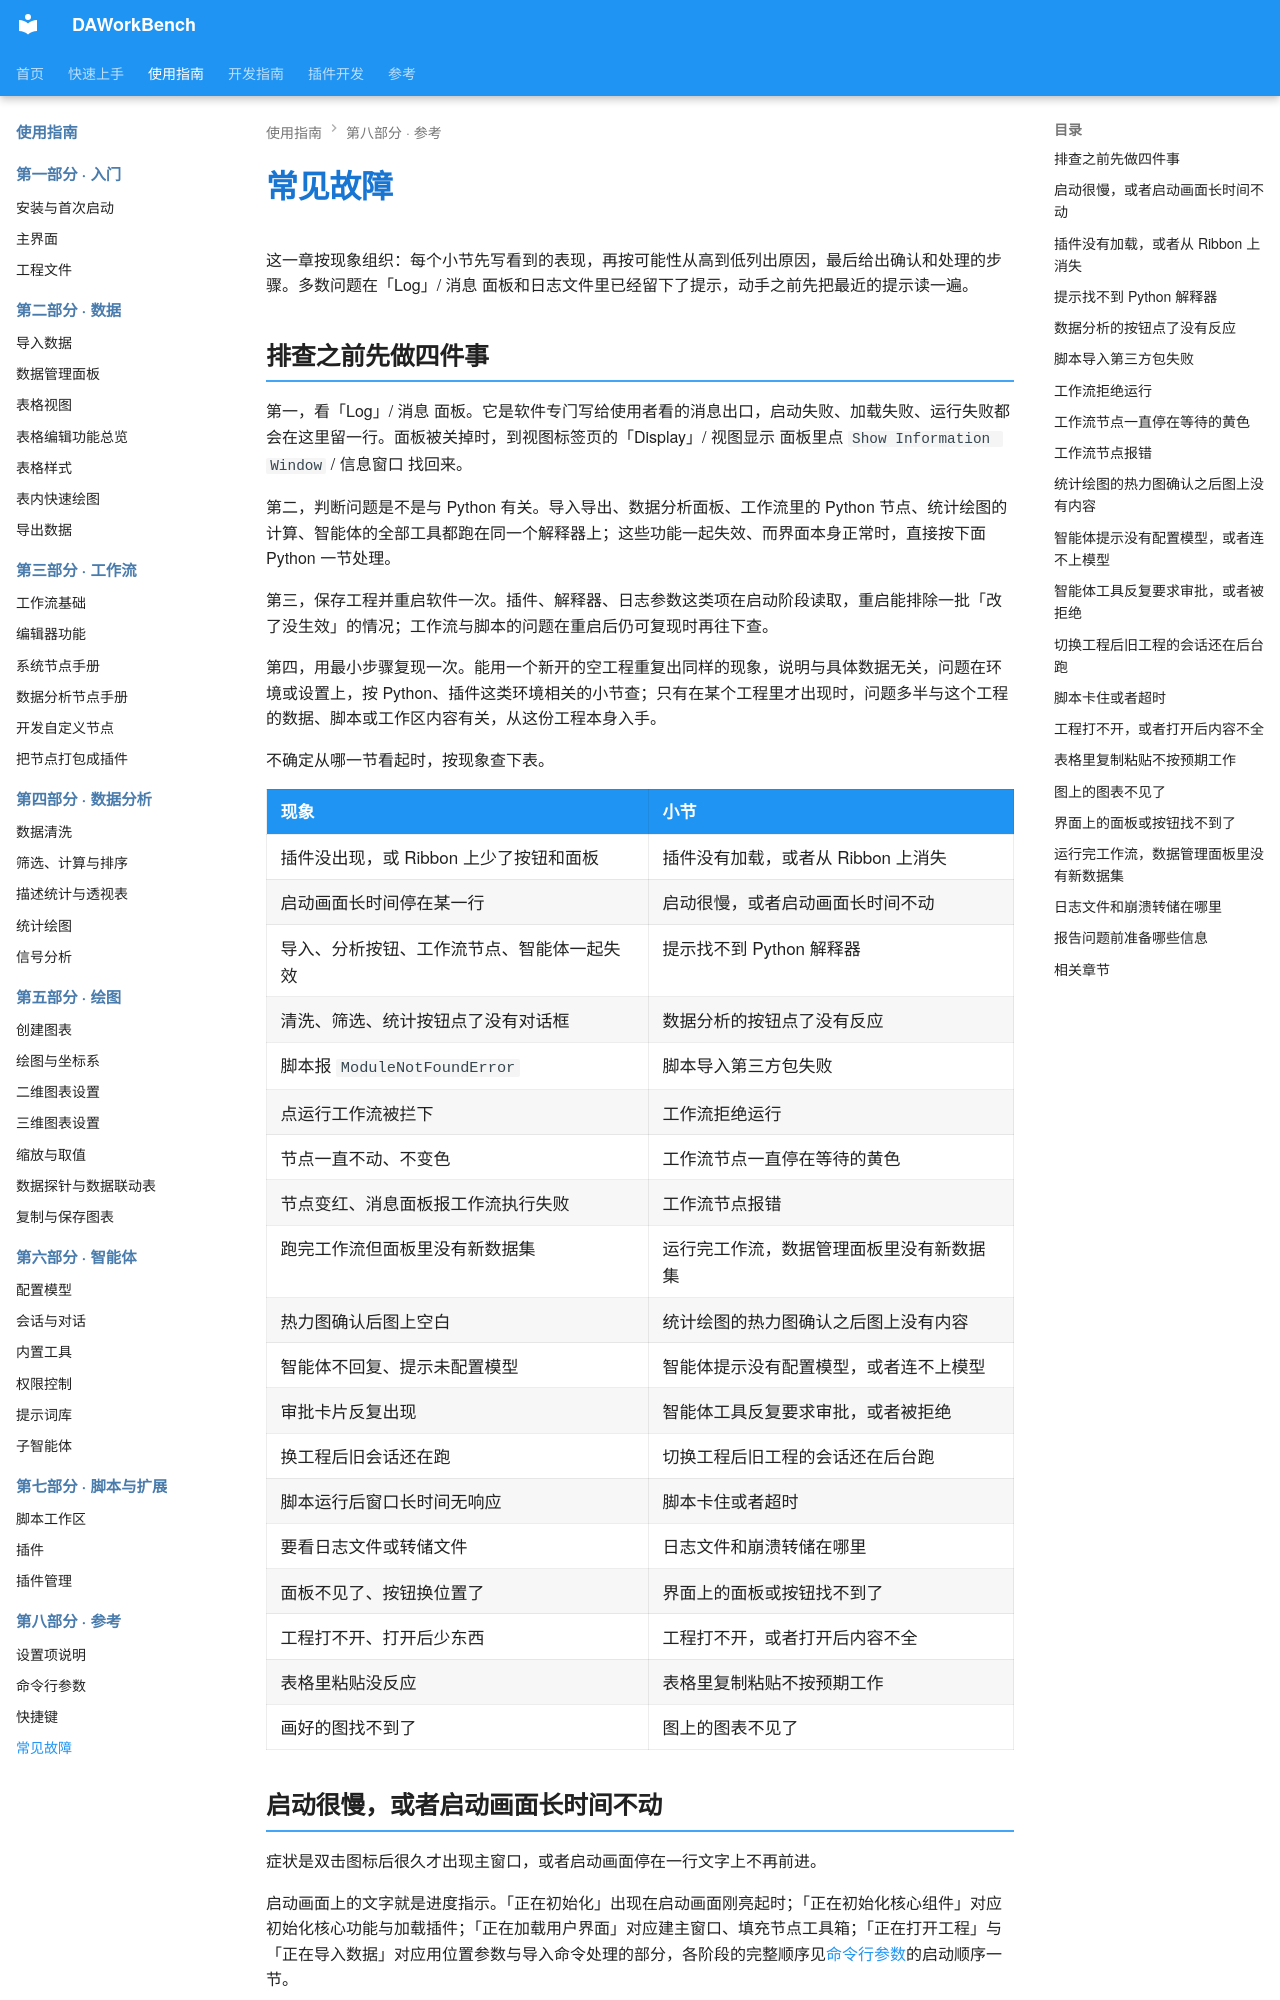

repository: czyt1988/data-workbench · page: zh/use-guide/reference/troubleshooting/index.html · generator: mkdocs

# 常见故障

这一章按现象组织：每个小节先写看到的表现，再按可能性从高到低列出原因，最后给出确认和处理的步骤。多数问题在「Log」/ 消息 面板和日志文件里已经留下了提示，动手之前先把最近的提示读一遍。

## 排查之前先做四件事

第一，看「Log」/ 消息 面板。它是软件专门写给使用者看的消息出口，启动失败、加载失败、运行失败都会在这里留一行。面板被关掉时，到视图标签页的「Display」/ 视图显示 面板里点 `Show Information Window` / 信息窗口 找回来。

第二，判断问题是不是与 Python 有关。导入导出、数据分析面板、工作流里的 Python 节点、统计绘图的计算、智能体的全部工具都跑在同一个解释器上；这些功能一起失效、而界面本身正常时，直接按下面 Python 一节处理。

第三，保存工程并重启软件一次。插件、解释器、日志参数这类项在启动阶段读取，重启能排除一批「改了没生效」的情况；工作流与脚本的问题在重启后仍可复现时再往下查。

第四，用最小步骤复现一次。能用一个新开的空工程重复出同样的现象，说明与具体数据无关，问题在环境或设置上，按 Python、插件这类环境相关的小节查；只有在某个工程里才出现时，问题多半与这个工程的数据、脚本或工作区内容有关，从这份工程本身入手。

不确定从哪一节看起时，按现象查下表。

| 现象 | 小节 |
|------|------|
| 插件没出现，或 Ribbon 上少了按钮和面板 | 插件没有加载，或者从 Ribbon 上消失 |
| 启动画面长时间停在某一行 | 启动很慢，或者启动画面长时间不动 |
| 导入、分析按钮、工作流节点、智能体一起失效 | 提示找不到 Python 解释器 |
| 清洗、筛选、统计按钮点了没有对话框 | 数据分析的按钮点了没有反应 |
| 脚本报 `ModuleNotFoundError` | 脚本导入第三方包失败 |
| 点运行工作流被拦下 | 工作流拒绝运行 |
| 节点一直不动、不变色 | 工作流节点一直停在等待的黄色 |
| 节点变红、消息面板报工作流执行失败 | 工作流节点报错 |
| 跑完工作流但面板里没有新数据集 | 运行完工作流，数据管理面板里没有新数据集 |
| 热力图确认后图上空白 | 统计绘图的热力图确认之后图上没有内容 |
| 智能体不回复、提示未配置模型 | 智能体提示没有配置模型，或者连不上模型 |
| 审批卡片反复出现 | 智能体工具反复要求审批，或者被拒绝 |
| 换工程后旧会话还在跑 | 切换工程后旧工程的会话还在后台跑 |
| 脚本运行后窗口长时间无响应 | 脚本卡住或者超时 |
| 要看日志文件或转储文件 | 日志文件和崩溃转储在哪里 |
| 面板不见了、按钮换位置了 | 界面上的面板或按钮找不到了 |
| 工程打不开、打开后少东西 | 工程打不开，或者打开后内容不全 |
| 表格里粘贴没反应 | 表格里复制粘贴不按预期工作 |
| 画好的图找不到了 | 图上的图表不见了 |

## 启动很慢，或者启动画面长时间不动

症状是双击图标后很久才出现主窗口，或者启动画面停在一行文字上不再前进。

启动画面上的文字就是进度指示。「正在初始化」出现在启动画面刚亮起时；「正在初始化核心组件」对应初始化核心功能与加载插件；「正在加载用户界面」对应建主窗口、填充节点工具箱；「正在打开工程」与「正在导入数据」对应用位置参数与导入命令处理的部分，各阶段的完整顺序见[命令行参数](./command-line.md)的启动顺序一节。

启动后连启动画面都长时间不出现，说明停在更早的阶段（读配置、初始化日志、启动解释器）；停在「正在初始化核心组件」阶段多半是某个插件初始化慢或失败，按插件一节检查状态与错误提示；停在打开工程阶段时看工程文件是否很大，数据集与脚本工作区随工程保存，体积大的工程解压本身就要时间，体积来源见[工程文件](../getting-started/project.md)。

启动画面关掉之后看不到这些阶段文字，判断手段换成日志文件：日志按时间顺序记录启动过程，最后一条记录对应卡住的位置。启动画面本身不影响初始化耗时，关掉它只是少一个窗口。
